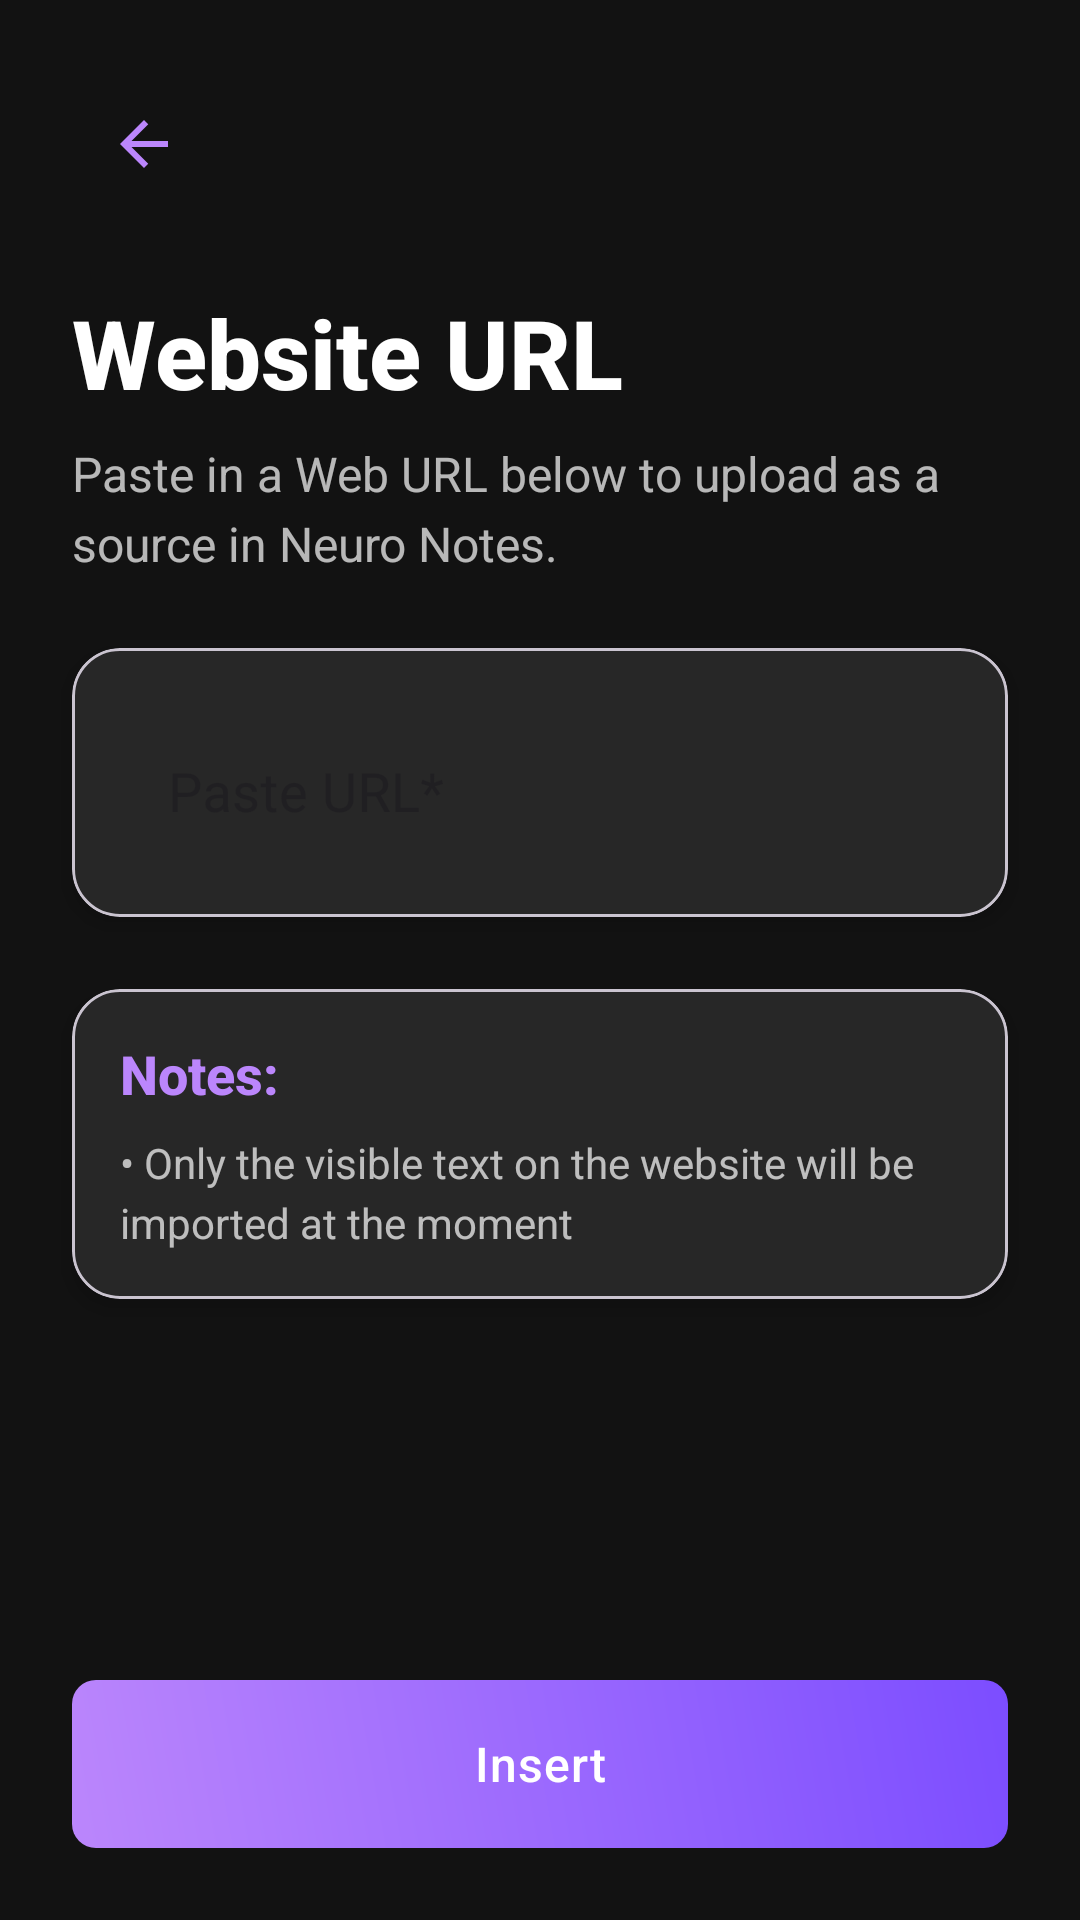

Layout XML and referenced resources for this Android screen:
<!-- AndroidManifest.xml: application theme Theme.NeuralNotesProject -->
<!-- res/layout/layout_website_url_input.xml -->
<?xml version="1.0" encoding="utf-8"?>
<androidx.constraintlayout.widget.ConstraintLayout xmlns:android="http://schemas.android.com/apk/res/android"
    xmlns:app="http://schemas.android.com/apk/res-auto"
    android:layout_width="match_parent"
    android:layout_height="match_parent"
    android:background="@color/background"
    android:fitsSystemWindows="true">

    <LinearLayout
        android:id="@+id/header_container"
        android:layout_width="match_parent"
        android:layout_height="wrap_content"
        android:orientation="vertical"
        android:padding="24dp"
        app:layout_constraintTop_toTopOf="parent">

        <ImageButton
            android:id="@+id/btn_back"
            android:layout_width="48dp"
            android:layout_height="48dp"
            android:background="?attr/selectableItemBackgroundBorderless"
            android:src="@drawable/ic_back"
            app:tint="@color/accent_color" />

        <TextView
            android:id="@+id/tv_title"
            android:layout_width="wrap_content"
            android:layout_height="wrap_content"
            android:layout_marginTop="24dp"
            android:text="Website URL"
            android:textColor="@color/primary_text"
            android:textSize="32sp"
            android:textStyle="bold"
            android:fontFamily="sans-serif-medium" />

        <TextView
            android:id="@+id/tv_instruction"
            android:layout_width="wrap_content"
            android:layout_height="wrap_content"
            android:layout_marginTop="8dp"
            android:text="Paste in a Web URL below to upload as a source in Neuro Notes."
            android:textColor="@color/secondary_text"
            android:textSize="16sp"
            android:lineSpacingMultiplier="1.2" />
    </LinearLayout>

    <com.google.android.material.card.MaterialCardView
        android:id="@+id/url_input_card"
        android:layout_width="match_parent"
        android:layout_height="wrap_content"
        android:layout_marginHorizontal="24dp"
        app:cardCornerRadius="16dp"
        app:cardElevation="4dp"
        app:cardBackgroundColor="@color/surface_dark"
        app:layout_constraintTop_toBottomOf="@id/header_container">

        <com.google.android.material.textfield.TextInputLayout
            android:id="@+id/til_url_input"
            android:layout_width="match_parent"
            android:layout_height="wrap_content"
            android:padding="16dp"
            style="@style/Widget.MaterialComponents.TextInputLayout.OutlinedBox.Dense"
            app:boxBackgroundColor="@android:color/transparent"
            app:boxStrokeColor="@color/accent_color"
            app:hintEnabled="true"
            app:hintAnimationEnabled="true"
            app:expandedHintEnabled="true"
            app:hintTextAppearance="@style/TextInputHintStyle"
            app:startIconDrawable="@drawable/ic_link"
            app:startIconTint="@color/accent_color">

            <com.google.android.material.textfield.TextInputEditText
                android:id="@+id/et_url_input"
                android:layout_width="match_parent"
                android:layout_height="wrap_content"
                android:inputType="textUri"
                android:textSize="18sp"
                android:textColor="@color/primary_text"
                android:hint="Paste URL*"
                android:textColorHint="@color/accent_color"
                android:background="@android:color/transparent" />
        </com.google.android.material.textfield.TextInputLayout>
    </com.google.android.material.card.MaterialCardView>

    <com.google.android.material.card.MaterialCardView
        android:id="@+id/notes_card"
        android:layout_width="match_parent"
        android:layout_height="wrap_content"
        android:layout_margin="24dp"
        app:cardCornerRadius="16dp"
        app:cardElevation="4dp"
        app:cardBackgroundColor="@color/surface_dark"
        app:layout_constraintTop_toBottomOf="@id/url_input_card">

        <LinearLayout
            android:layout_width="match_parent"
            android:layout_height="wrap_content"
            android:orientation="vertical"
            android:padding="16dp">

            <TextView
                android:id="@+id/tv_notes"
                android:layout_width="wrap_content"
                android:layout_height="wrap_content"
                android:text="Notes:"
                android:textColor="@color/accent_color"
                android:textSize="18sp"
                android:textStyle="bold"
                android:fontFamily="sans-serif-medium" />

            <TextView
                android:id="@+id/tv_note_1"
                android:layout_width="wrap_content"
                android:layout_height="wrap_content"
                android:layout_marginTop="8dp"
                android:text="• Only the visible text on the website will be imported at the moment"
                android:textColor="@color/secondary_text"
                android:textSize="14sp"
                android:lineSpacingMultiplier="1.2" />
        </LinearLayout>
    </com.google.android.material.card.MaterialCardView>

    <com.google.android.material.button.MaterialButton
        android:id="@+id/btn_insert"
        android:layout_width="match_parent"
        android:layout_height="56dp"
        android:layout_margin="24dp"
        android:text="Insert"
        android:textAllCaps="false"
        android:textSize="16sp"
        android:letterSpacing="0.02"
        app:cornerRadius="12dp"
        app:backgroundTint="@null"
        android:background="@drawable/gradient_button_background"
        app:layout_constraintBottom_toBottomOf="parent" />

</androidx.constraintlayout.widget.ConstraintLayout>
<!-- resources referenced by this layout -->
<resources>
  <color name="accent_color">#BB86FC</color>
  <color name="background">#121212</color>
  <color name="primary_text">#FFFFFF</color>
  <color name="secondary_text">#B3FFFFFF</color>
  <color name="surface_dark">#272727</color>
  <!-- drawable gradient_button_background (drawable) -->
  <?xml version="1.0" encoding="utf-8"?>
  <shape xmlns:android="http://schemas.android.com/apk/res/android">
      <gradient
          android:startColor="@color/button_gradient_start"
          android:endColor="@color/button_gradient_end"
          android:angle="45"/>
      <corners android:radius="8dp"/>
  </shape>
  <!-- drawable ic_back (drawable) -->
  <vector xmlns:android="http://schemas.android.com/apk/res/android"
      android:width="24dp"
      android:height="24dp"
      android:viewportWidth="24"
      android:viewportHeight="24">
      <path
          android:fillColor="#000000"
          android:pathData="M20,11H7.83l5.59-5.59L12,4l-8,8 8,8 1.41-1.41L7.83,13H20v-2z"/>
  </vector>
  <style name="TextInputHintStyle" parent="TextAppearance.Design.Hint">
          <item name="android:textSize">16sp</item>
          <item name="android:textColor">@color/accent_color</item>
          <item name="android:textStyle">bold</item>
      </style>
  <style name="Theme.NeuralNotesProject" parent="Base.Theme.NeuralNotesProject" />
  <color name="button_gradient_start">#BB86FC</color>
  <color name="button_gradient_end">#7C4DFF</color>
  <style name="Base.Theme.NeuralNotesProject" parent="Theme.Material3.DayNight.NoActionBar">
          
          
      </style>
</resources>
